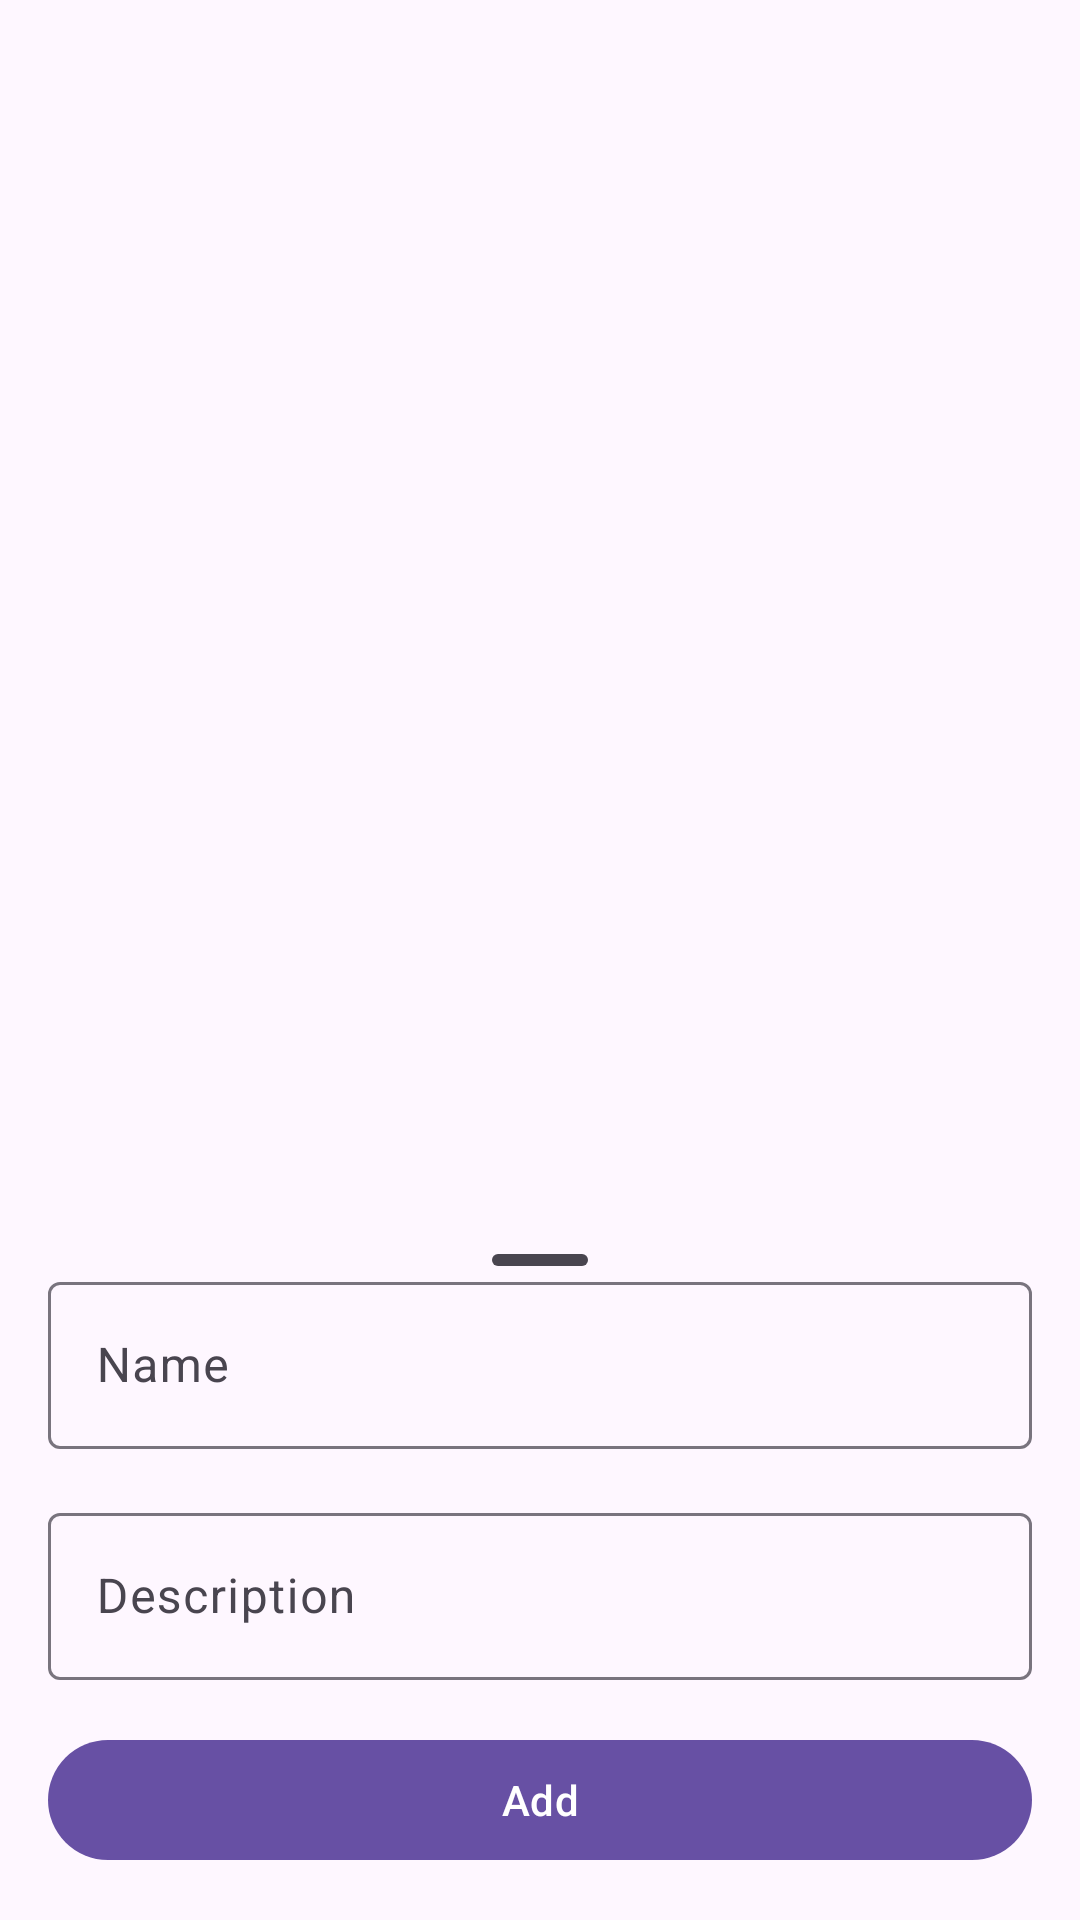

The Android layout XML behind this screen, and the referenced resources:
<!-- AndroidManifest.xml: application theme Theme.PomodoroProject -->
<!-- res/layout/fragment_new_task.xml -->
<?xml version="1.0" encoding="utf-8"?>
<androidx.constraintlayout.widget.ConstraintLayout
    xmlns:android="http://schemas.android.com/apk/res/android"
    xmlns:app="http://schemas.android.com/apk/res-auto"
    android:layout_width="match_parent"
    android:layout_height="match_parent">

    <FrameLayout
        android:id="@+id/standard_bottom_sheet"
        android:layout_width="match_parent"
        android:layout_height="wrap_content"
        app:layout_behavior="com.google.android.material.bottomsheet.BottomSheetBehavior"
        app:layout_constraintBottom_toBottomOf="parent">

        <com.google.android.material.bottomsheet.BottomSheetDragHandleView
            android:id="@+id/drag_handle"
            android:layout_width="match_parent"
            android:layout_height="wrap_content"/>

        <androidx.constraintlayout.widget.ConstraintLayout
            android:layout_width="match_parent"
            android:layout_height="match_parent">

            <com.google.android.material.textfield.TextInputLayout
                android:id="@+id/nameLayout"
                android:layout_width="match_parent"
                android:layout_height="wrap_content"
                android:hint="Name"
                android:layout_margin="16dp"
                app:layout_constraintTop_toTopOf="parent">
                <com.google.android.material.textfield.TextInputEditText
                    android:id="@+id/name"
                    android:layout_width="match_parent"
                    android:layout_height="wrap_content"/>
            </com.google.android.material.textfield.TextInputLayout>

            <com.google.android.material.textfield.TextInputLayout
                android:id="@+id/descriptionLayout"
                android:layout_width="match_parent"
                android:layout_height="wrap_content"
                android:hint="Description"
                android:layout_margin="16dp"
                app:layout_constraintTop_toBottomOf="@id/nameLayout">
                <com.google.android.material.textfield.TextInputEditText
                    android:id="@+id/description"
                    android:layout_width="match_parent"
                    android:layout_height="wrap_content"/>
            </com.google.android.material.textfield.TextInputLayout>

            <com.google.android.material.button.MaterialButton
                android:id="@+id/addBtn"
                android:layout_width="0dp"
                android:layout_height="wrap_content"
                style="@style/Widget.Material3.Button"
                android:text="Add"
                android:layout_margin="16dp"
                app:layout_constraintTop_toBottomOf="@id/descriptionLayout"
                app:layout_constraintBottom_toBottomOf="parent"
                app:layout_constraintLeft_toLeftOf="parent"
                app:layout_constraintRight_toRightOf="parent"/>
        </androidx.constraintlayout.widget.ConstraintLayout>
    </FrameLayout>

</androidx.constraintlayout.widget.ConstraintLayout>
<!-- resources referenced by this layout -->
<resources>
  <style name="Theme.PomodoroProject" parent="Theme.Material3.DayNight.NoActionBar">
          <item name="android:statusBarColor">@android:color/transparent</item>
          <item name="android:windowLightStatusBar">true</item>
      </style>
</resources>
